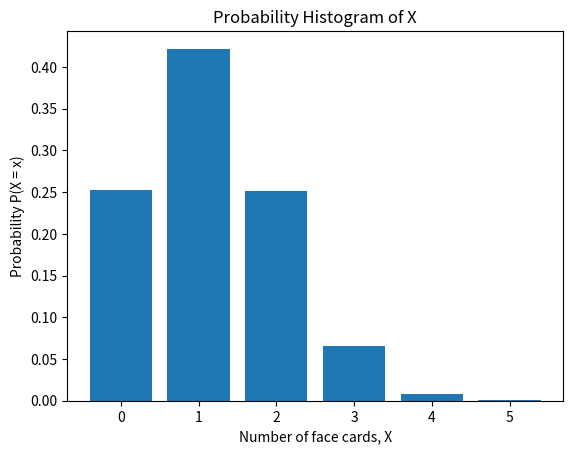
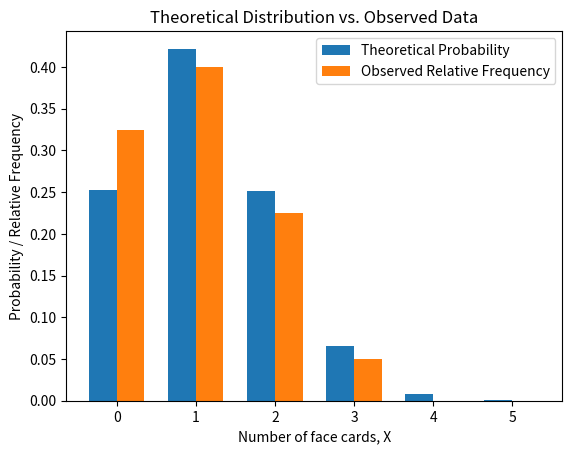

Source code (Python) for these figures, in order:
import numpy as np
import matplotlib.pyplot as plt
from math import comb

# Possible values of X
x = np.arange(0, 6)

# Hypergeometric probability mass function
prob = np.array([
    comb(12, k) * comb(40, 5-k) / comb(52, 5)
    for k in x
])

print(prob)

# Plot probability histogram
plt.bar(x, prob)

plt.xlabel("Number of face cards, X")
plt.ylabel("Probability P(X = x)")
plt.title("Probability Histogram of X")
plt.xticks(x)

plt.show()

###############################

x = np.arange(0, 6)

# Theoretical probability
prob = np.array([
    comb(12, k) * comb(40, 5-k) / comb(52, 5)
    for k in x
])

# Observed data
data = np.array([
    2, 1, 2, 1, 0, 0, 1, 0, 1, 1,
    0, 2, 0, 2, 3, 0, 1, 1, 0, 3,
    1, 2, 0, 2, 0, 2, 0, 1, 0, 1,
    1, 2, 1, 0, 1, 1, 2, 1, 1, 0
])

counts = np.bincount(data, minlength=6)
relative_freq = counts / len(data)

# Width of each bar
width = 0.35

plt.bar(
    x - width/2,
    prob,
    width=width,
    label="Theoretical Probability"
)

plt.bar(
    x + width/2,
    relative_freq,
    width=width,
    label="Observed Relative Frequency"
)

plt.xlabel("Number of face cards, X")
plt.ylabel("Probability / Relative Frequency")
plt.title("Theoretical Distribution vs. Observed Data")

plt.xticks(x)
plt.legend()
plt.show()
